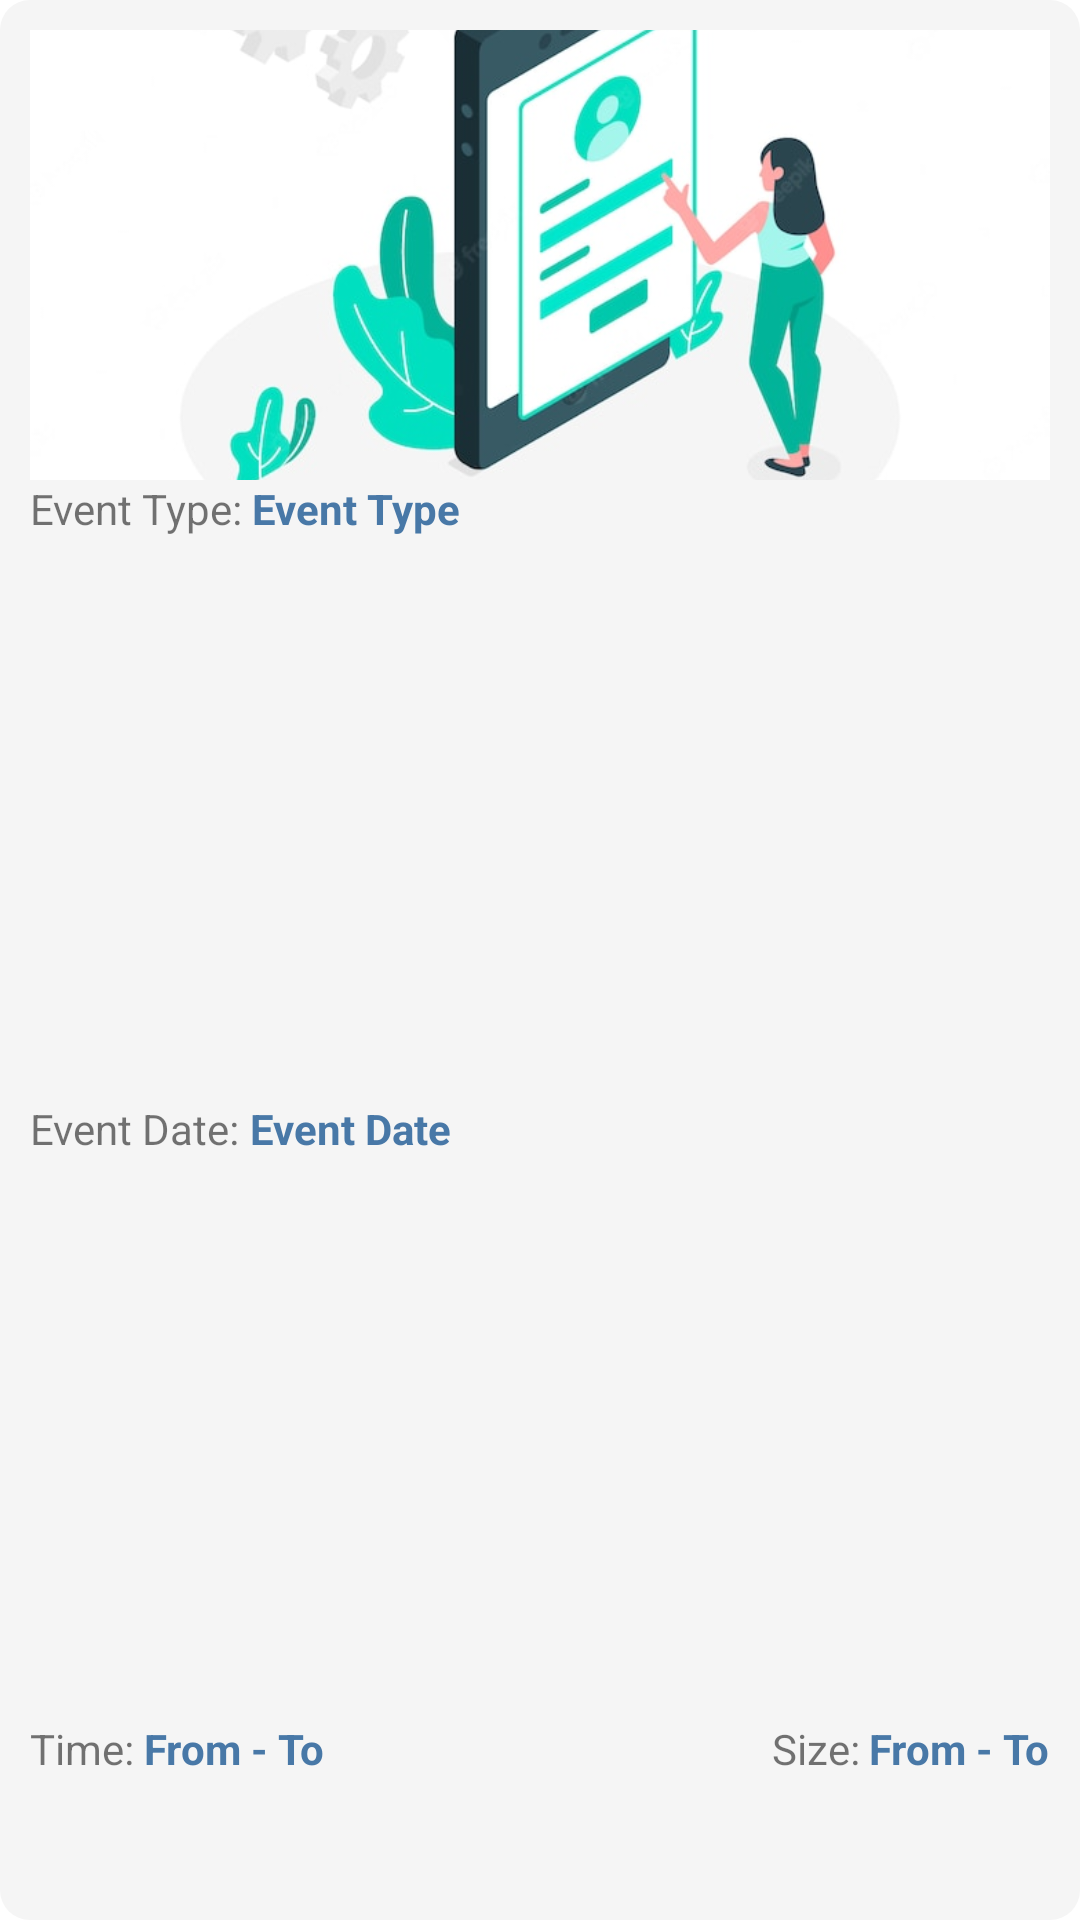

This screen was rendered from an Android layout file. Write that file and the resources it references.
<!-- AndroidManifest.xml: application theme Theme.EventPlanner -->
<!-- res/layout/user_eventcard.xml -->
<?xml version="1.0" encoding="utf-8"?>
<LinearLayout
    xmlns:android="http://schemas.android.com/apk/res/android"
    android:layout_width="match_parent"
    android:layout_height="wrap_content"
    android:background="@drawable/message_shape"
    android:padding="10dp"
    android:backgroundTint="@color/smoke"
    android:orientation="vertical">
    <LinearLayout
        android:layout_width="match_parent"
        android:layout_height="wrap_content"
        android:layout_weight="1"
        android:orientation="horizontal">
        <TextView
            android:layout_width="wrap_content"
            android:layout_height="wrap_content"
            android:text="Event Provider: "
            />
        <TextView
            android:id="@+id/eventProvider"
            android:layout_width="match_parent"
            android:layout_height="wrap_content"
            android:textColor="@color/blue"
            android:textStyle="bold"
            android:text="Event Provider" />

    </LinearLayout>
    <ImageView
        android:id="@+id/eventImage"
        android:layout_width="match_parent"
        android:layout_height="150dp"
        android:scaleType="centerCrop"
        android:src="@drawable/service" />
    <LinearLayout
        android:layout_width="match_parent"

        android:layout_height="match_parent"
        android:orientation="vertical"
        >
    <LinearLayout
        android:layout_width="match_parent"
        android:layout_height="wrap_content"
        android:layout_weight="1"
        android:orientation="horizontal">
        <TextView
            android:layout_width="wrap_content"
            android:layout_height="wrap_content"
            android:text="Event Type: "
            />
        <TextView
            android:id="@+id/eventType"
            android:layout_width="match_parent"
            android:layout_height="wrap_content"
            android:maxLines="2"
            android:text="Event Type"
            android:ellipsize="end"
            android:textColor="@color/blue"
            android:textStyle="bold" />
    </LinearLayout>
    <LinearLayout
        android:layout_width="match_parent"
        android:layout_height="wrap_content"
        android:layout_weight="1"
        android:orientation="horizontal">
        <TextView
            android:layout_width="wrap_content"
            android:layout_height="wrap_content"
            android:text="Event Date: "
            />
        <TextView
            android:id="@+id/eventDate"
            android:layout_width="match_parent"
            android:layout_height="wrap_content"
            android:textStyle="bold"
            android:textColor="@color/blue"
            android:text="Event Date"/>
    </LinearLayout>
    <LinearLayout
        android:layout_width="match_parent"
        android:layout_height="wrap_content"
        android:layout_weight="1"
        android:orientation="horizontal">
        <TextView
            android:layout_width="wrap_content"
            android:layout_height="wrap_content"
            android:text="Time: "
            />
        <TextView
            android:id="@+id/hourOfTheDay"
            android:layout_width="wrap_content"
            android:layout_height="wrap_content"
            android:textColor="@color/blue"
            android:textStyle="bold"
            android:text="From - To" />
        <LinearLayout
            android:layout_width="match_parent"
            android:layout_height="wrap_content"
            android:layout_weight="1"
            android:layout_marginLeft="10dp"
            android:orientation="horizontal">
            <TextView
                android:layout_width="match_parent"
                android:layout_height="wrap_content"
                android:layout_weight="1"
                android:gravity="end"
                android:text="Size: "
                />
            <TextView
                android:id="@+id/eventSizeRange"
                android:layout_width="wrap_content"
                android:layout_height="wrap_content"
                android:textColor="@color/blue"
                android:textStyle="bold"
                android:text="From - To" />

        </LinearLayout>
    </LinearLayout>
    </LinearLayout>
</LinearLayout>
<!-- resources referenced by this layout -->
<resources>
  <color name="blue">#4878A7</color>
  <color name="smoke">#F5F5F5</color>
  <!-- drawable message_shape (drawable) -->
  <?xml version="1.0" encoding="utf-8"?>
  <shape xmlns:android="http://schemas.android.com/apk/res/android"
      android:layout_width="match_parent"
      android:layout_height="match_parent"
      android:shape="rectangle">
      <solid android:color="@color/white"/>
  <corners
      android:topLeftRadius="10dp"
      android:topRightRadius="10dp"
      android:bottomRightRadius="10dp"
      android:bottomLeftRadius="10dp"/>
  
  </shape>
  <!-- drawable service: jpg bitmap (drawable, 38070 bytes) -->
  <style name="Theme.EventPlanner" parent="Theme.MaterialComponents.DayNight.NoActionBar">
          
          <item name="colorPrimary">@color/blue</item>
          <item name="colorPrimaryVariant">@color/blue</item>
          <item name="colorOnPrimary">@color/blue</item>
          
          <item name="colorSecondary">@color/teal_200</item>
          <item name="colorSecondaryVariant">@color/teal_700</item>
          <item name="colorOnSecondary">@color/black</item>
          
          <item name="android:statusBarColor">?attr/colorPrimaryVariant</item>
          
      </style>
  <color name="white">#FFFFFFFF</color>
  <color name="teal_200">#FF03DAC5</color>
  <color name="teal_700">#FF018786</color>
  <color name="black">#FF000000</color>
</resources>
